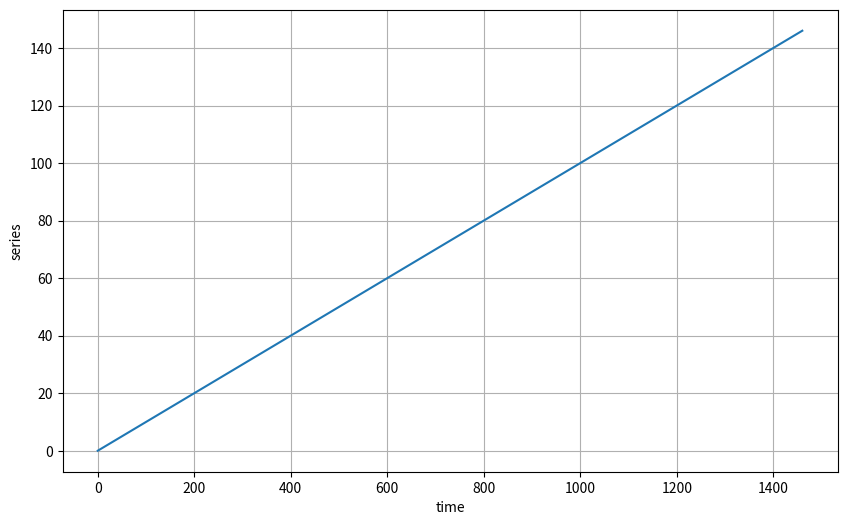
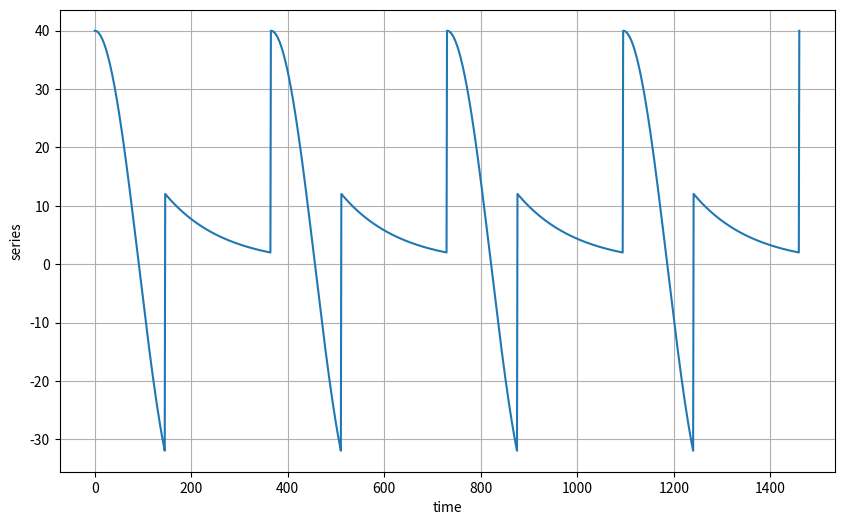
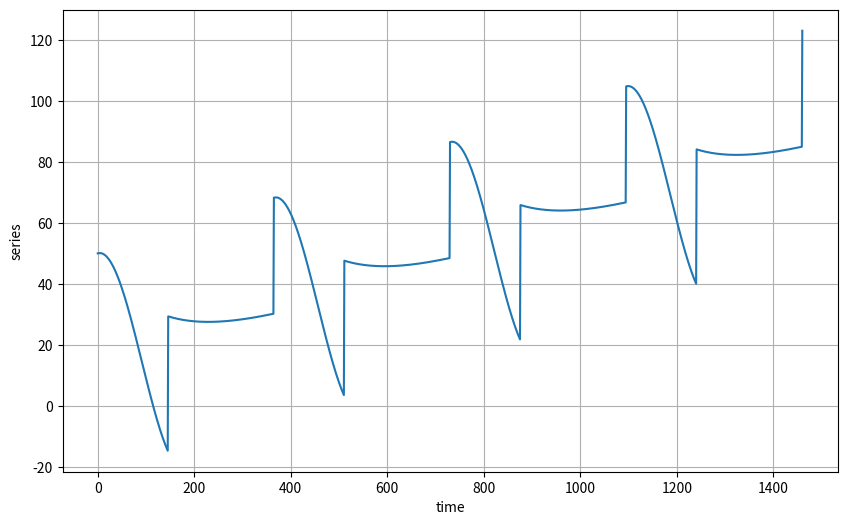
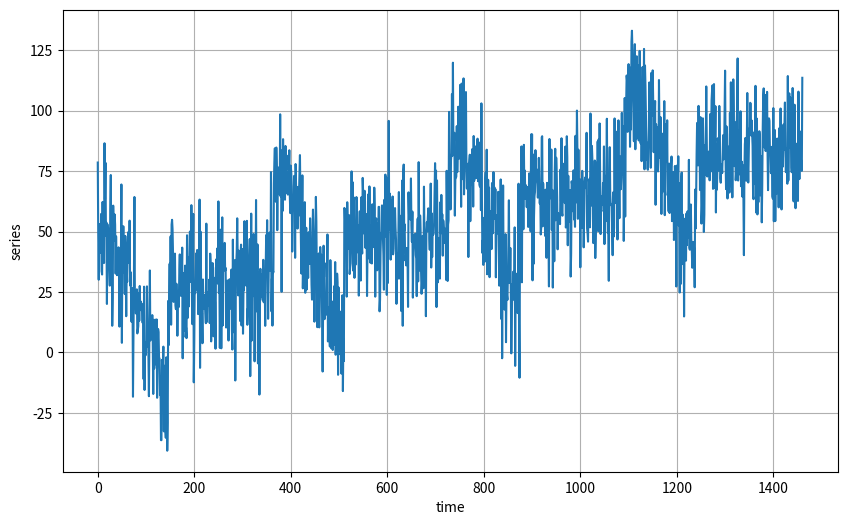
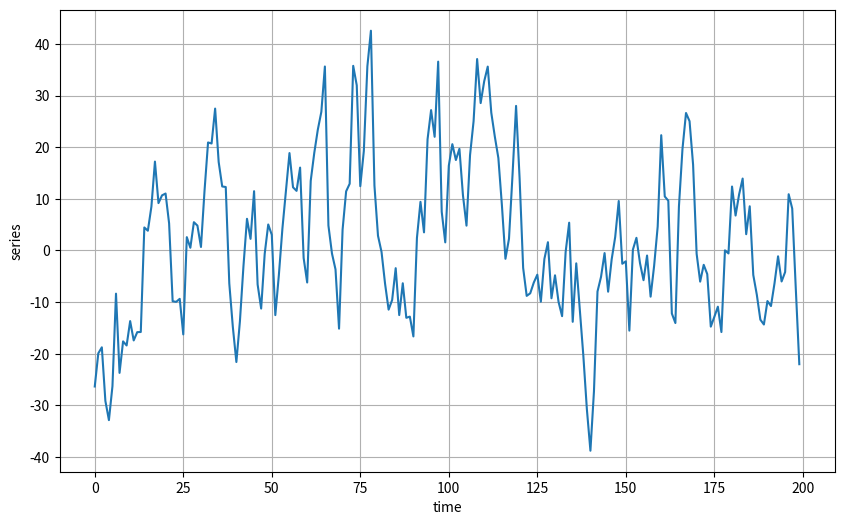
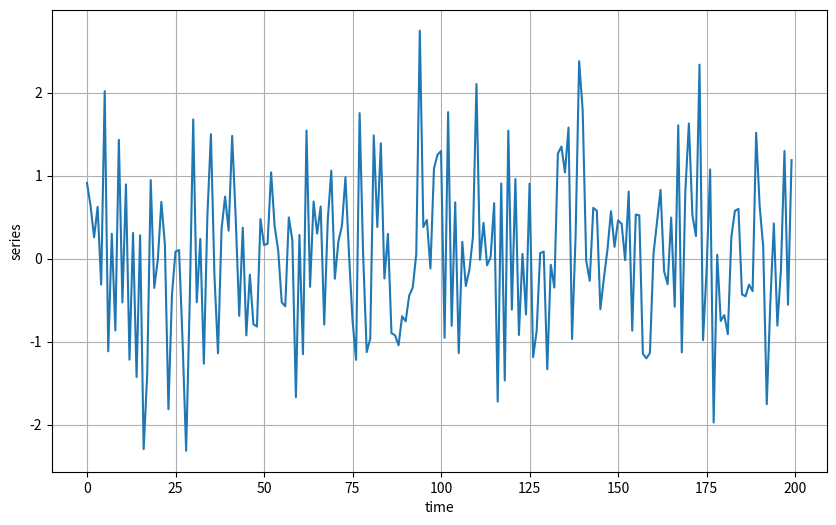
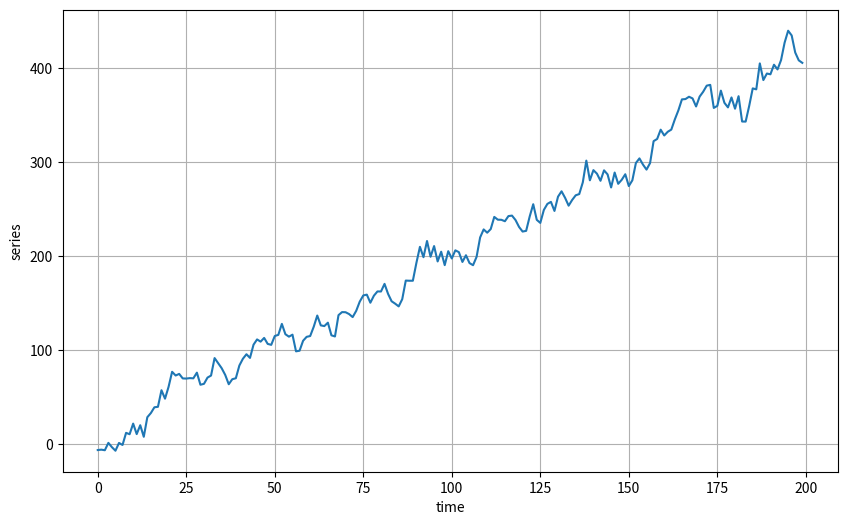
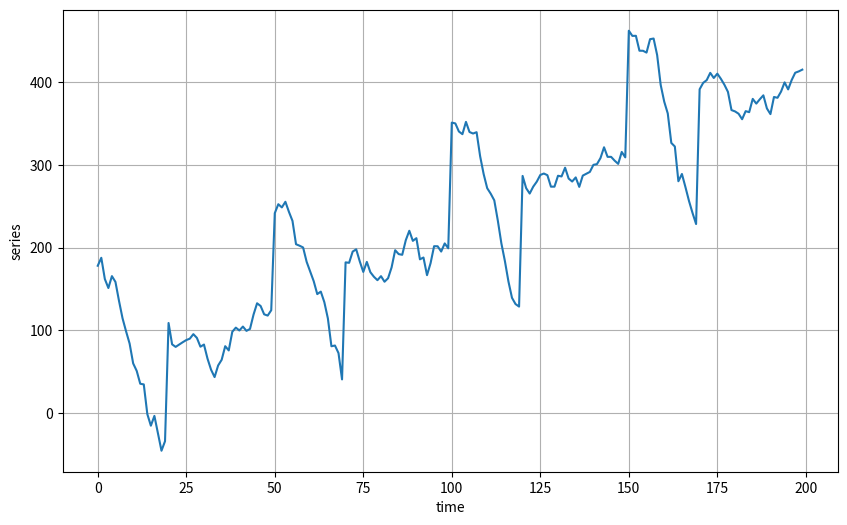
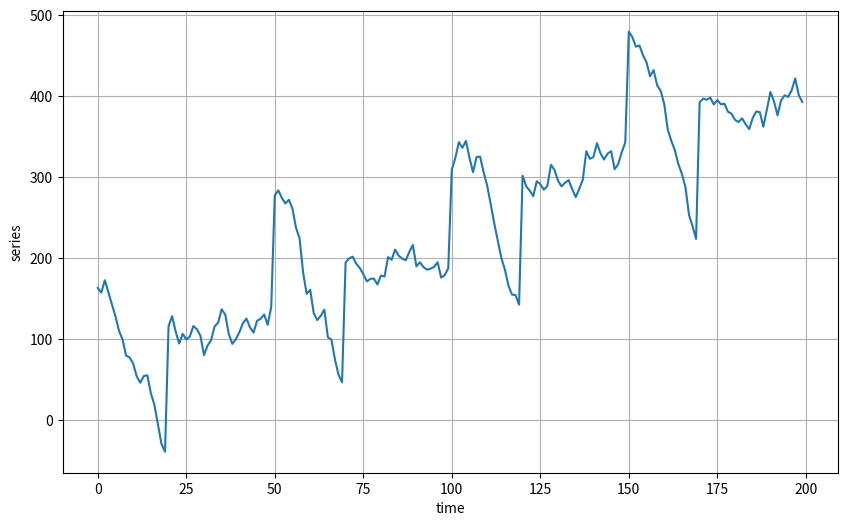

Write the Python code that produced these figures, in order.
"""
時間序列: 趨勢 季節性 噪聲的組合
可幫助預測
"""

import numpy as np
import matplotlib.pyplot as plt

def plot_series(time, series):
    plt.figure(figsize=(10, 6))
    plt.plot(time, series)
    plt.xlabel("time")
    plt.ylabel("series")
    plt.grid(True)
    plt.show()
def trend(time, slope=0):
    return slope * time

time = np.arange(4 * 365 +1)
baseline = 10
series = trend(time, 0.1)
plot_series(time, series)

def seasonal_pattern(season_time):
    return np.where(season_time < 0.4,
                    np.cos(season_time * 2 * np.pi), 
                    1 / np.exp(3* season_time))

def seasonality(time, peroid, amplitude=1, phase=0):
    season_time = ((time + phase) % peroid) / peroid
    return amplitude * seasonal_pattern(season_time)

baseline = 10
amplitude = 40
series = seasonality(time, peroid=365, amplitude=amplitude)
plot_series(time, series)

slope = 0.05
series = baseline + trend(time, slope) + seasonality(time, peroid=365, amplitude=amplitude)
plot_series(time, series)

def noise(time, noise_level=1):
    return np.random.randn(len(time)) * noise_level

noise_level = 15
noisy_series = series + noise(time, noise_level)
plot_series(time, noisy_series)

# def autocorrelation(time, amplitude):
#     rho1 = 0.5
#     rho2 = -0.1
#     ar = np.random.randn(len(time) + 50)
#     ar[:50] = 100
#     for step in range(50, len(time) + 50):
#         ar[step] += rho1 * ar[step - 50]
#         ar[step] += rho2 * ar[step - 33]
#     return ar[50:] * amplitude

def autocorrelation(time, amplitude):
    rho = 0.8
    ar = np.random.randn(len(time) + 1)
    for step in range(1, len(time) + 1):
        ar[step] += rho * ar[step - 1]
    return ar[1:] * amplitude

series = autocorrelation(time, 10)
plot_series(time[:200], series[:200])

series = noise(time)
plot_series(time[:200], series[:200])

series = autocorrelation(time, 10) + trend(time, 2)
plot_series(time[:200], series[:200])

series = autocorrelation(time, 10) + seasonality(time, peroid=50, amplitude=150) + trend(time, 2)
plot_series(time[:200], series[:200])

series = autocorrelation(time, 10) + seasonality(time, peroid=50, amplitude=150) + trend(time, 2)
series2 = autocorrelation(time, 10) + seasonality(time, peroid=50, amplitude=150) + trend(time, 2)
plot_series(time[:200], series[:200])

